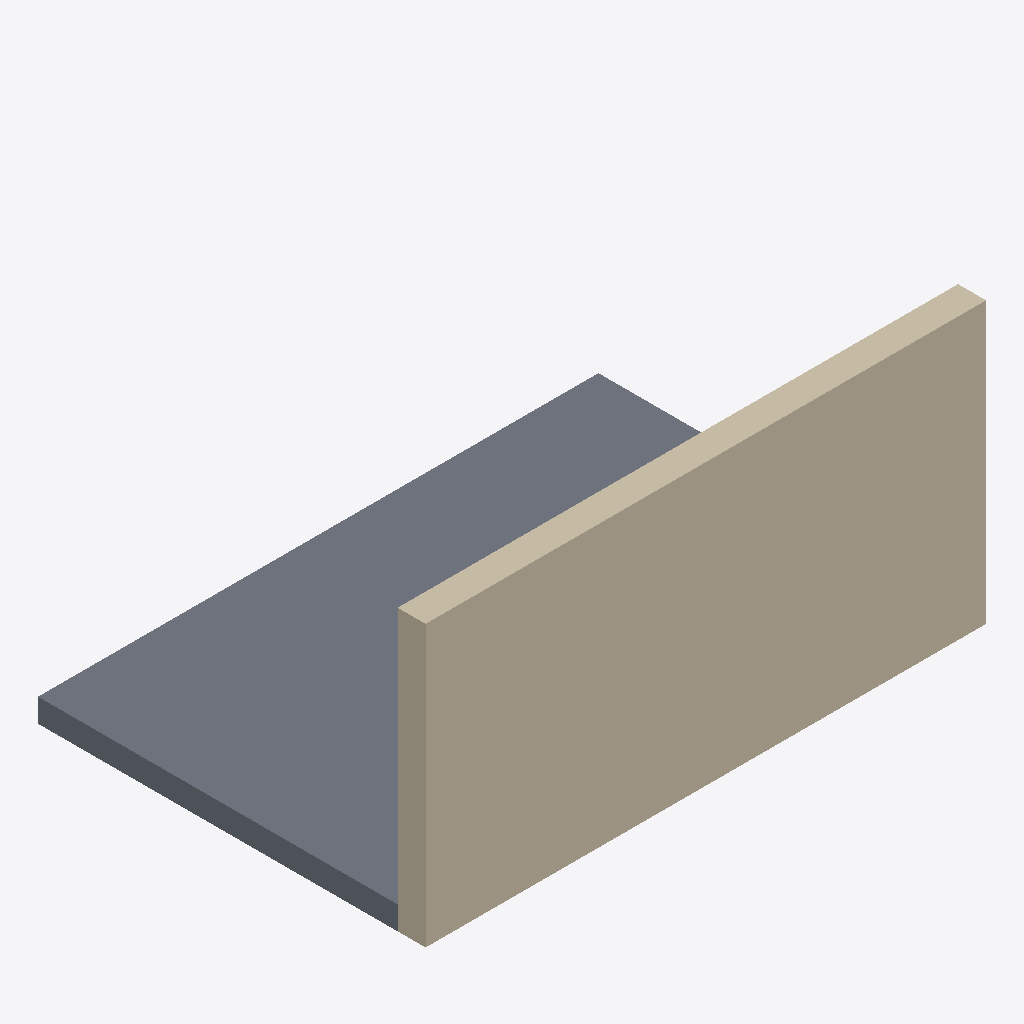
Isometric view of an IFC building model (IFC-SPF (STEP), schema IFC4, length unit metre), seen from the south-west, elements coloured by IFC class: 1 wall (beige), 1 slab (grey).
Extent 6.0 m × 4.2 m × 3.0 m (x, y, z). Storeys (1): Ground floor at 0.00 m. Elements (2): 1 IfcSlab, 1 IfcWall.

HEADER;
FILE_DESCRIPTION(('ViewDefinition [CoordinationView]'),'2;1');
FILE_NAME('wall.ifc','2026-11-18T00:00:00',(''),(''),'FormatReader samples','','');
FILE_SCHEMA(('IFC4'));
ENDSEC;
DATA;
#9=IFCPROJECT('0YvctVUKr0kugbFTf53O9L',$,'FormatReader sample',$,$,$,$,(#5),#7);
#11=IFCSITE('1YvctVUKr0kugbFTf53O9L',$,'Site',$,$,#10,$,$,.ELEMENT.,$,$,$,$,$);
#12=IFCBUILDING('2YvctVUKr0kugbFTf53O9L',$,'Substation building',$,$,#10,$,$,.ELEMENT.,$,$,$);
#13=IFCBUILDINGSTOREY('3YvctVUKr0kugbFTf53O9L',$,'Ground floor',$,$,#10,$,$,.ELEMENT.,0.0);
#26=IFCWALL('4YvctVUKr0kugbFTf53O9L',$,'Wall',$,$,#10,#25,$,.STANDARD.);
#34=IFCSLAB('5YvctVUKr0kugbFTf53O9L',$,'Floor slab',$,$,#29,#33,$,.FLOOR.);
ENDSEC;
